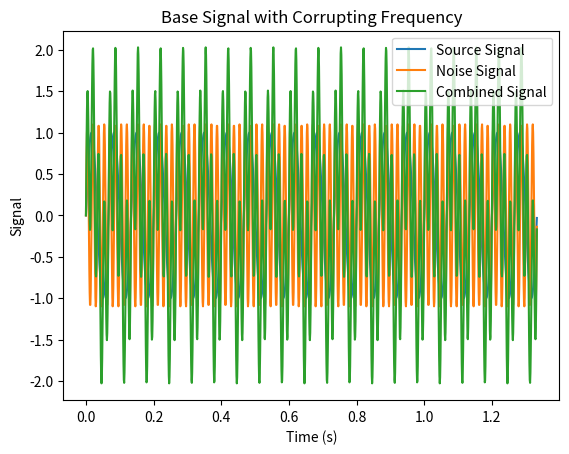

Write the Python code that produced this figure.
import numpy as np
import matplotlib.pyplot as plt
import math

"""
Source Signal
"""
# signal amplitude (Unitless)
source_amplitude = 1

# signal frequency (Hertz)
source_signal_frequency = 15

# from the frequency find the period (seconds)
source_signal_period = 1 / source_signal_frequency

"""
Corrupting Signal
"""

# signal amplitude (Unitless)
corrupt_amplitude = 1.1

# signal frequency (Hertz)
corrupt_signal_frequency = 60

# from the frequency find the period (seconds)
corrupt_signal_period = 1 / corrupt_signal_frequency

"""
Global Parameters
"""

# sampling rate (Hertz)
sampling_rate = 1000

# make a simple plot of the signal sampled at the rate
time = np.arange(start=0, stop=20 / min(corrupt_signal_frequency, source_signal_frequency), step=1 / sampling_rate)

# now calculate the signal from the resulting sample rate
# signal = Asin(2*pi*f*time+ phase)
source_signal = source_amplitude * np.sin(2 * math.pi * source_signal_frequency * time)
corrupt_signal = corrupt_amplitude * np.sin(2 * math.pi * corrupt_signal_frequency * time)

# plot the resulting signal in matplotlib
plt.title('Base Signal with Corrupting Frequency')
plt.xlabel('Time (s)')
plt.ylabel('Signal')
plt.plot(time, source_signal, label='Source Signal')
plt.plot(time, corrupt_signal, label='Noise Signal')
plt.plot(time, corrupt_signal + source_signal, label='Combined Signal')
plt.legend()
plt.show()
